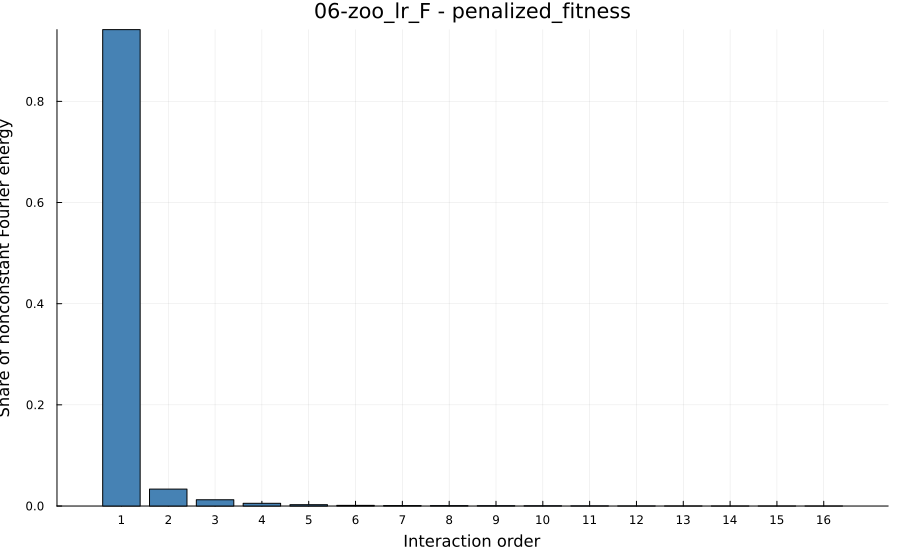

The table this chart was drawn from, first rows:
order, energy, share_of_total_energy, share_of_nonconstant_energy, cumulative_share_of_nonconstant_energy
0, 0.004097, 0.1252, 0.0, 0.0
1, 0.02695, 0.8239, 0.9419, 0.9419
2, 0.0009561, 0.02923, 0.03341, 0.9753
3, 0.0003533, 0.0108, 0.01235, 0.9876
4, 0.0001522, 0.004652, 0.005318, 0.9929
5, 7.519192730573374e-5, 0.002298, 0.002628, 0.9956
6, 3.774259186617366e-5, 0.001154, 0.001319, 0.9969
7, 2.5710187003757344e-5, 0.0007859, 0.0008984, 0.9978
8, 2.1978023574272246e-5, 0.0006718, 0.000768, 0.9986
9, 1.7850947172746458e-5, 0.0005457, 0.0006238, 0.9992
10, 1.27005468958676e-5, 0.0003882, 0.0004438, 0.9996
11, 6.753475164748895e-6, 0.0002064, 0.000236, 0.9999
12, 2.8420691493340923e-6, 8.687479035365968e-5, 9.931348924713527e-5, 1
13, 8.257243191942506e-7, 2.524028211513664e-5, 2.885417594945236e-5, 1
14, 1.5848017995258997e-7, 4.84433406971023e-6, 5.537943948792859e-6, 1
15, 2.4413564440694076e-8, 7.462602706439424e-7, 8.531095276598766e-7, 1
16, 3.739035758701561e-10, 1.1429276720383226e-8, 1.3065716142179979e-8, 1.0
